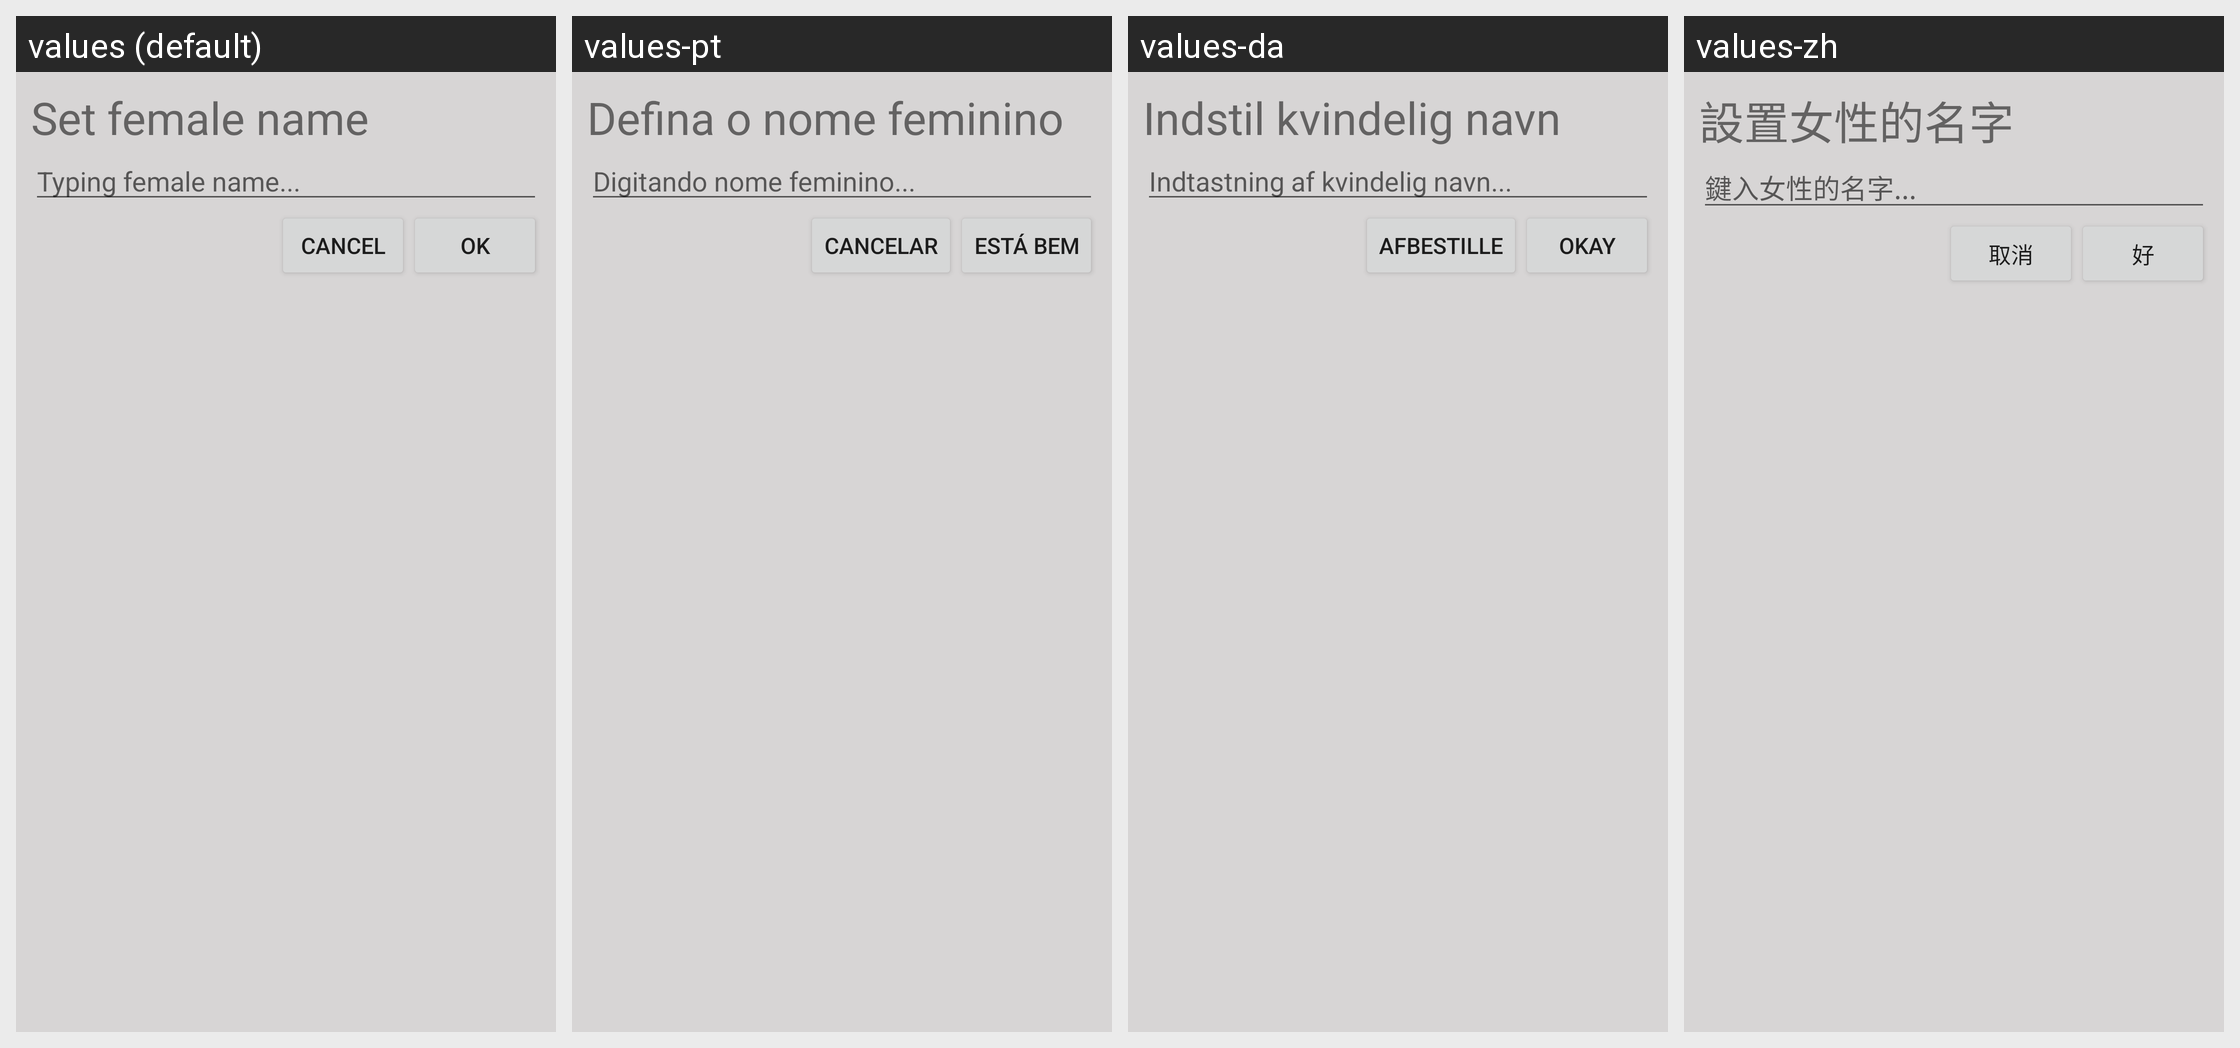

Strings drawn on this Android screen and how each of the app's shown locales translates them:
Android screen res/layout/setname_for_female.xml rendered under 4 locales, left to right: values (default), values-pt, values-da, values-zh. Device: Nexus 5 (rendered at 1080×1920; each locale shown at half size, 540×960, under a caption strip naming it); theme AppTheme.
Other locales in the repository, not shown: values-am, values-bg, values-ca, values-de, values-fr, values-ja, values-ko, values-ms, values-vi.
Strings drawn on this screen, with the default value and each locale's value (text and hints the layout hard-codes, and strings that could not be matched under every locale, appear in the picture but are not listed):

set_femalename
  values: Set female name
  values-pt: Defina o nome feminino
  values-da: Indstil kvindelig navn
  values-zh: 設置女性的名字

type_femalename
  values: Typing female name...
  values-pt: Digitando nome feminino...
  values-da: Indtastning af kvindelig navn...
  values-zh: 鍵入女性的名字...

cancel
  values: Cancel
  values-pt: Cancelar
  values-da: Afbestille
  values-zh: 取消

ok
  values: OK
  values-pt: ESTÁ BEM
  values-da: OKAY
  values-zh: 好
